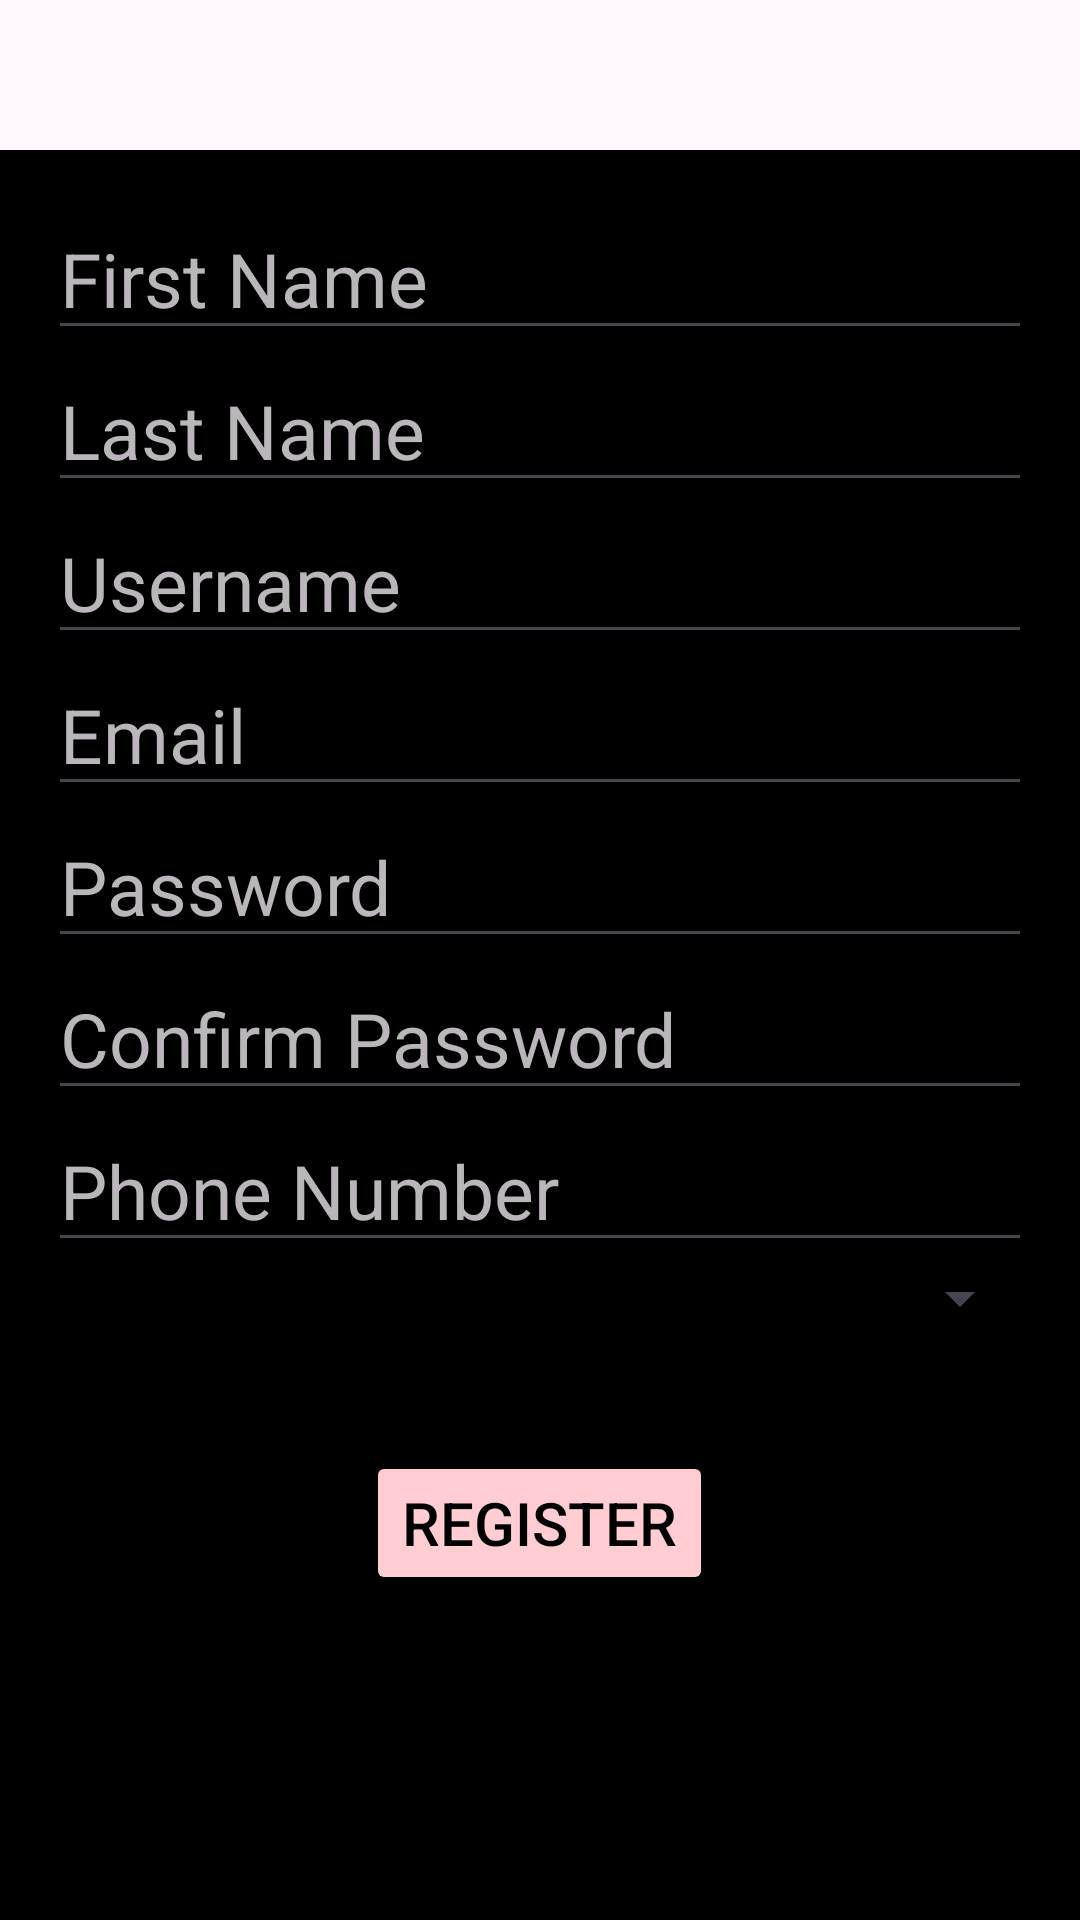

This screen was rendered from an Android layout file. Write that file and the resources it references.
<!-- AndroidManifest.xml: application theme Theme.AnimeQoutesTest -->
<!-- res/layout/fragment_registeration.xml -->
<LinearLayout xmlns:android="http://schemas.android.com/apk/res/android"
    xmlns:app="http://schemas.android.com/apk/res-auto"
    android:layout_width="match_parent"
    android:layout_height="match_parent"
    android:background="@color/black"
    android:orientation="vertical"
    android:padding="16dp"

    android:rotationY="0"
    android:transitionGroup="true"
    android:translationY="50dp">
   
    <EditText
        android:id="@+id/etFirstName"
        android:layout_width="match_parent"
        android:layout_height="wrap_content"
        android:hint="First Name"
        android:textColor="@color/white"
        android:textColorHint="#BBB6BC"
        android:textSize="25dp" />

    <EditText
        android:id="@+id/etLasName"
        android:layout_width="match_parent"
        android:layout_height="wrap_content"
        android:hint="Last Name"
        android:textColor="@color/white"
        android:textColorHint="#BBB6BC"
        android:textSize="25dp" />

    <EditText
        android:id="@+id/etUsername"
        android:layout_width="match_parent"
        android:layout_height="wrap_content"
        android:hint="Username"
        android:textColor="@color/white"
        android:textColorHint="#BBB6BC"
        android:textSize="25dp" />

    <EditText
        android:id="@+id/etEmail"
        android:layout_width="match_parent"
        android:layout_height="wrap_content"
        android:hint="Email"
        android:inputType="textEmailAddress"
        android:textColor="@color/white"
        android:textColorHint="#BBB6BC"
        android:textSize="25dp" />

    <EditText
        android:id="@+id/etPassword"
        android:layout_width="match_parent"
        android:layout_height="wrap_content"
        android:hint="Password"
        android:inputType="textPassword"
        android:textColor="@color/white"
        android:textColorHint="#BBB6BC"
        android:textSize="25dp" />

    <EditText
        android:id="@+id/etConfirmPassword"
        android:layout_width="match_parent"
        android:layout_height="wrap_content"
        android:hint="Confirm Password"
        android:inputType="textPassword"
        android:textColor="@color/white"
        android:textColorHint="#BBB6BC"
        android:textSize="25dp" />

    <EditText
        android:id="@+id/etPhoneNumber"
        android:layout_width="match_parent"
        android:layout_height="wrap_content"
        android:hint="Phone Number"
        android:inputType="phone"
        android:textColor="@color/white"
        android:textColorHint="#BBB6BC"
        android:textSize="25dp" />


    <Spinner
        android:id="@+id/countrySpinner"
        android:layout_width="match_parent"
        android:layout_height="wrap_content"
        android:autofillHints="country"
        android:textColor="@color/white"
        android:textSize="25dp" />

    <TextView
        android:id="@+id/selectedCountry"
        android:layout_width="wrap_content"
        android:layout_height="wrap_content"
        android:layout_margin="10dp"

        />

    <Button
        android:id="@+id/Register_button"
        android:layout_width="wrap_content"
        android:layout_height="wrap_content"
        android:layout_alignParentStart="true"
        android:layout_alignParentTop="true"
        android:layout_alignParentEnd="true"
        android:layout_gravity="center"
        android:backgroundTint="#FFCDD2"
        android:onClick="onRegistration"
        android:text="Register"
        android:textColor="@color/black"
        android:textSize="20dp" />
</LinearLayout>
<!-- resources referenced by this layout -->
<resources>
  <style name="Theme.AnimeQoutesTest" parent="Base.Theme.AnimeQoutesTest" />
  <style name="Base.Theme.AnimeQoutesTest" parent="Theme.Material3.DayNight.NoActionBar">
          
          
      </style>
  <!-- not gathered from this repository: default colours our renderer supplied (Android Studio template values) -->
  <color name="black">#FF000000</color>
  <color name="white">#FFFFFFFF</color>
</resources>
